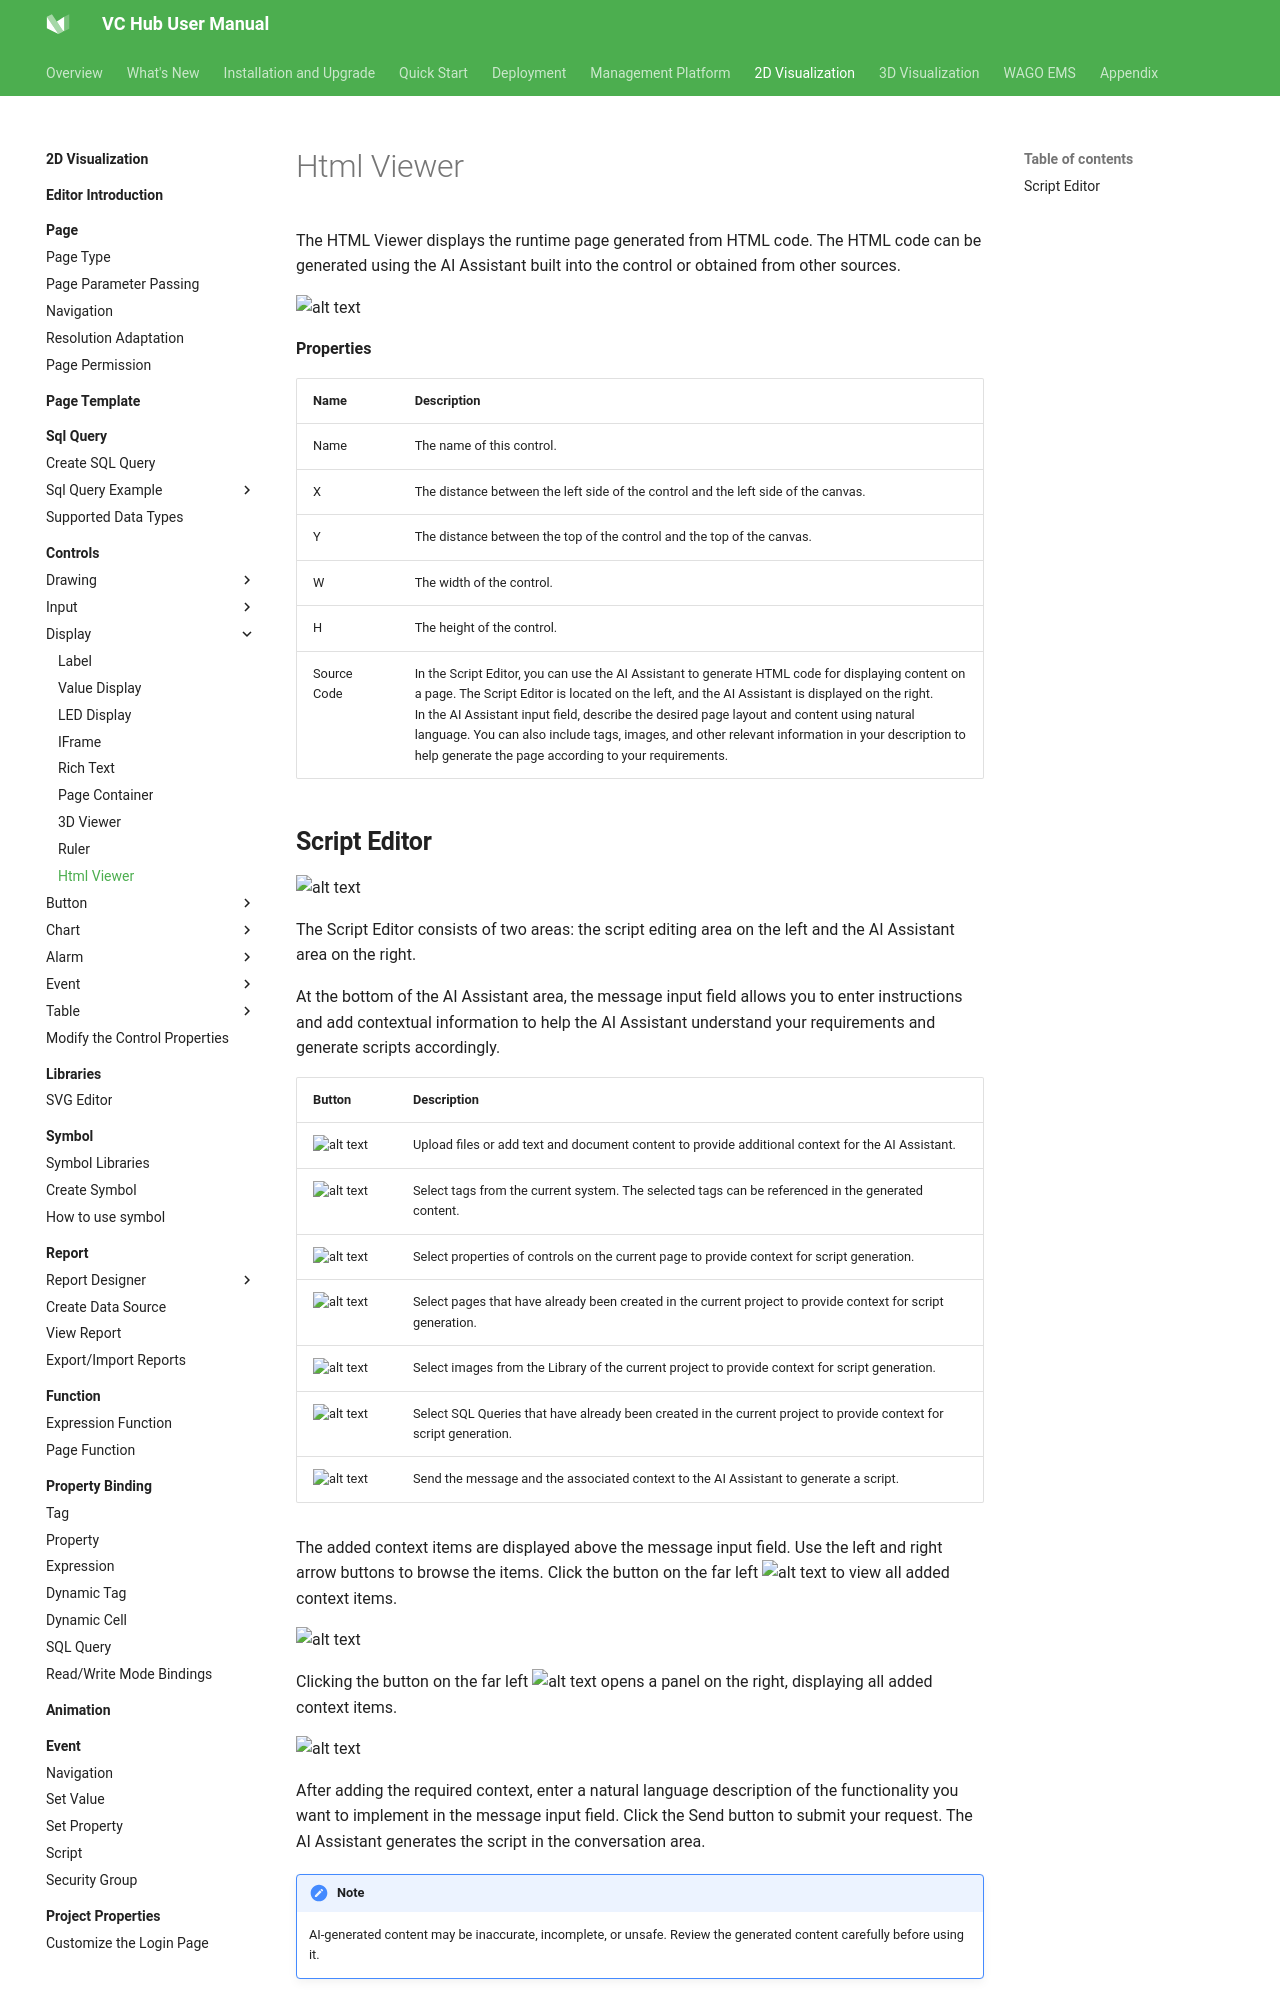

repository: mm-zzg/vchub-en-v52 · page: 2d-visualization/controls/display/html-viewer/index.html · generator: mkdocs

# Html Viewer

The HTML Viewer displays the runtime page generated from HTML code. The HTML code can be generated using the AI Assistant built into the control or obtained from other sources.

![alt text](60.png)

**Properties**

| **Name**   | **Description**  |
|------------|---------------|
| Name       | The name of this control.  |
| X          | The distance between the left side of the control and the left side of the canvas.|
| Y          | The distance between the top of the control and the top of the canvas.  |
| W          | The width of the control.  |
| H          | The height of the control. |
| Source Code      |   In the Script Editor, you can use the AI Assistant to generate HTML code for displaying content on a page. The Script Editor is located on the left, and the AI Assistant is displayed on the right. <br> In the AI Assistant input field, describe the desired page layout and content using natural language. You can also include tags, images, and other relevant information in your description to help generate the page according to your requirements.  |
